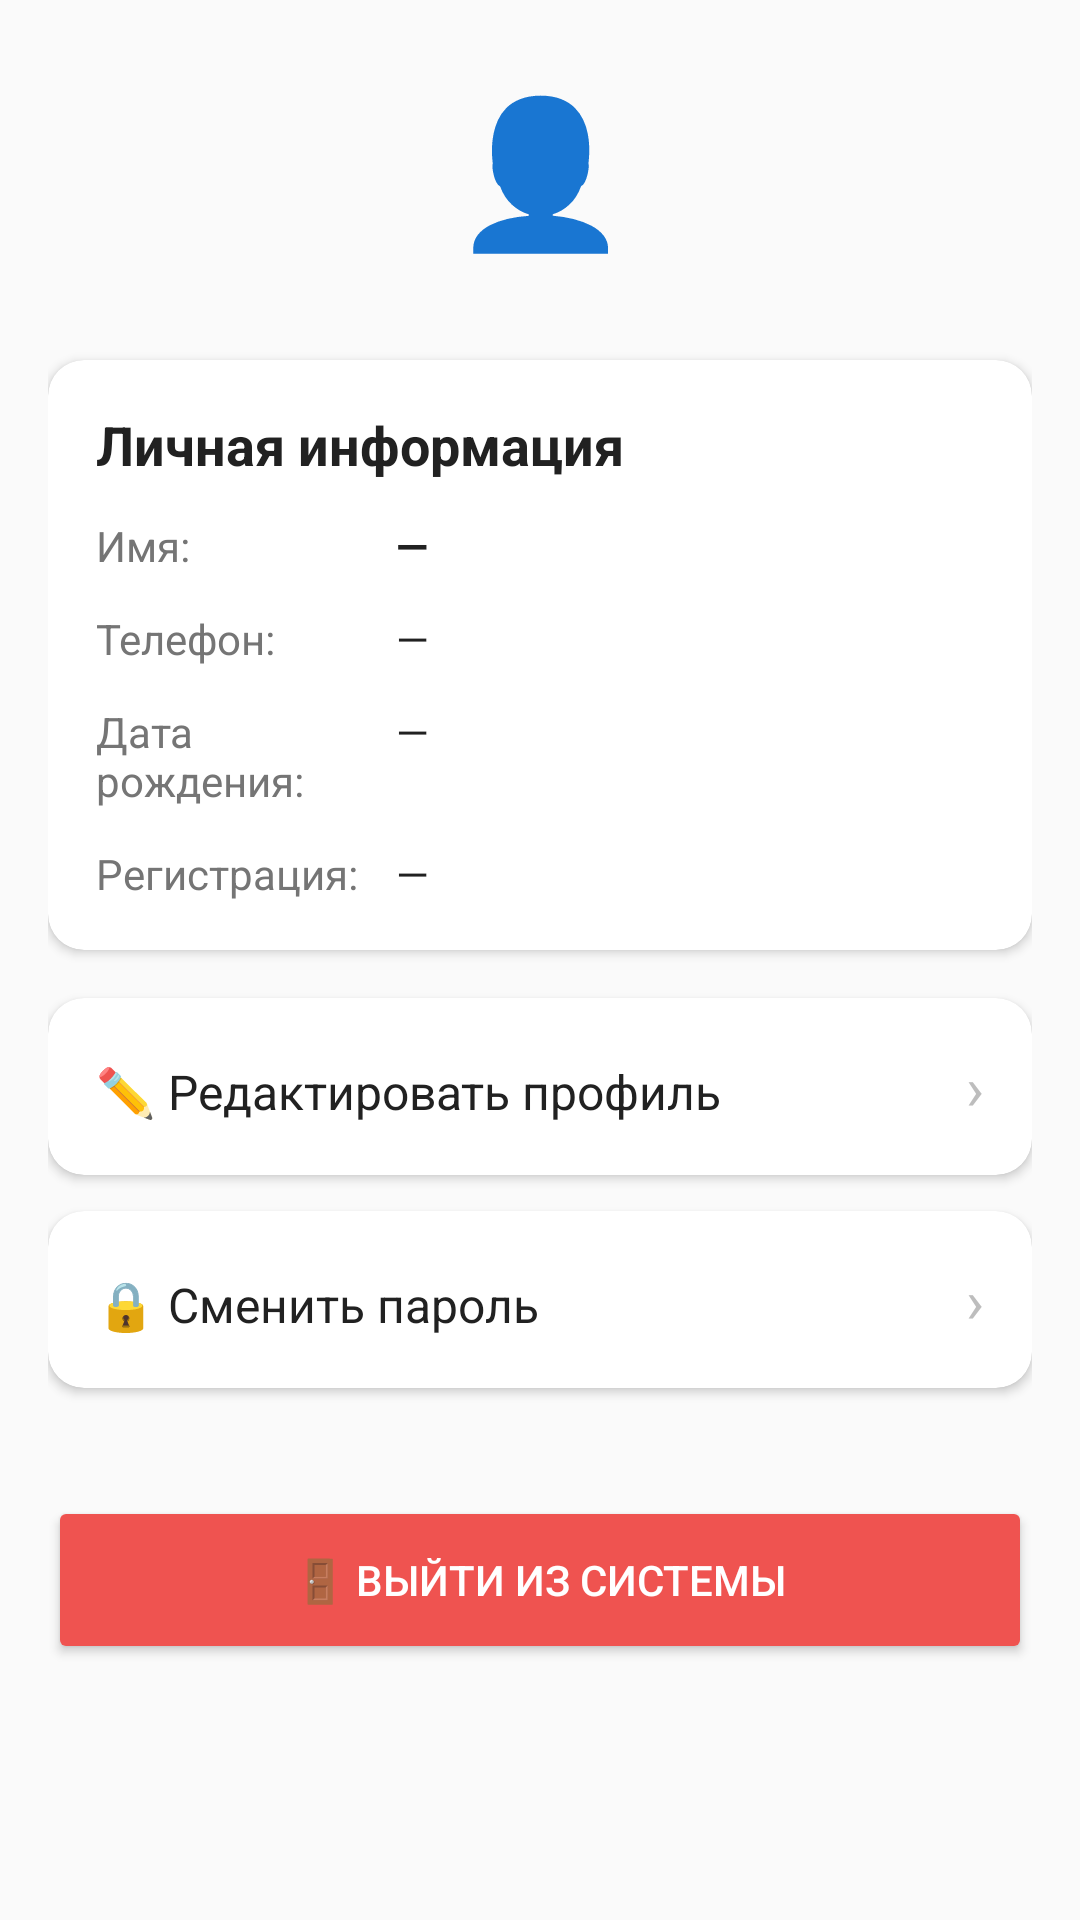

This screen was rendered from an Android layout file. Write that file and the resources it references.
<!-- AndroidManifest.xml: application theme Theme.FrolovNails -->
<!-- res/layout/fragment_profile_client.xml -->
<?xml version="1.0" encoding="utf-8"?>
<ScrollView xmlns:android="http://schemas.android.com/apk/res/android"
    xmlns:app="http://schemas.android.com/apk/res-auto"
    android:layout_width="match_parent"
    android:layout_height="match_parent">

    <LinearLayout
        android:layout_width="match_parent"
        android:layout_height="wrap_content"
        android:orientation="vertical"
        android:padding="16dp">

        
        <LinearLayout
            android:layout_width="match_parent"
            android:layout_height="wrap_content"
            android:orientation="vertical"
            android:gravity="center"
            android:layout_marginBottom="24dp">

            <TextView
                android:layout_width="80dp"
                android:layout_height="80dp"
                android:text="👤"
                android:textSize="48sp"
                android:gravity="center"
                android:background="@drawable/circle_avatar_bg" />

        </LinearLayout>

        
        <com.google.android.material.card.MaterialCardView
            android:layout_width="match_parent"
            android:layout_height="wrap_content"
            android:layout_marginBottom="16dp"
            style="@style/CardViewStyle">

            <LinearLayout
                android:layout_width="match_parent"
                android:layout_height="wrap_content"
                android:orientation="vertical"
                android:padding="16dp">

                <TextView
                    android:layout_width="match_parent"
                    android:layout_height="wrap_content"
                    android:text="Личная информация"
                    android:textSize="18sp"
                    android:textStyle="bold"
                    android:layout_marginBottom="12dp"
                    android:textColor="@color/text_primary" />

                <LinearLayout
                    android:layout_width="match_parent"
                    android:layout_height="wrap_content"
                    android:orientation="horizontal"
                    android:layout_marginBottom="12dp">

                    <TextView
                        android:layout_width="100dp"
                        android:layout_height="wrap_content"
                        android:text="Имя:"
                        android:textSize="14sp"
                        android:textColor="@color/text_secondary" />

                    <TextView
                        android:id="@+id/tvName"
                        android:layout_width="0dp"
                        android:layout_height="wrap_content"
                        android:layout_weight="1"
                        android:text="—"
                        android:textSize="14sp"
                        android:textStyle="bold"
                        android:textColor="@color/text_primary" />

                </LinearLayout>

                <LinearLayout
                    android:layout_width="match_parent"
                    android:layout_height="wrap_content"
                    android:orientation="horizontal"
                    android:layout_marginBottom="12dp">

                    <TextView
                        android:layout_width="100dp"
                        android:layout_height="wrap_content"
                        android:text="Телефон:"
                        android:textSize="14sp"
                        android:textColor="@color/text_secondary" />

                    <TextView
                        android:id="@+id/tvPhone"
                        android:layout_width="0dp"
                        android:layout_height="wrap_content"
                        android:layout_weight="1"
                        android:text="—"
                        android:textSize="14sp"
                        android:textColor="@color/text_primary" />

                </LinearLayout>

                <LinearLayout
                    android:layout_width="match_parent"
                    android:layout_height="wrap_content"
                    android:orientation="horizontal"
                    android:layout_marginBottom="12dp">

                    <TextView
                        android:layout_width="100dp"
                        android:layout_height="wrap_content"
                        android:text="Дата рождения:"
                        android:textSize="14sp"
                        android:textColor="@color/text_secondary" />

                    <TextView
                        android:id="@+id/tvBirthDate"
                        android:layout_width="0dp"
                        android:layout_height="wrap_content"
                        android:layout_weight="1"
                        android:text="—"
                        android:textSize="14sp"
                        android:textColor="@color/text_primary" />

                </LinearLayout>

                <LinearLayout
                    android:layout_width="match_parent"
                    android:layout_height="wrap_content"
                    android:orientation="horizontal">

                    <TextView
                        android:layout_width="100dp"
                        android:layout_height="wrap_content"
                        android:text="Регистрация:"
                        android:textSize="14sp"
                        android:textColor="@color/text_secondary" />

                    <TextView
                        android:id="@+id/tvRegisteredAt"
                        android:layout_width="0dp"
                        android:layout_height="wrap_content"
                        android:layout_weight="1"
                        android:text="—"
                        android:textSize="14sp"
                        android:textColor="@color/text_primary" />

                </LinearLayout>

            </LinearLayout>

        </com.google.android.material.card.MaterialCardView>

        
        <com.google.android.material.card.MaterialCardView
            android:id="@+id/cardEditProfile"
            android:layout_width="match_parent"
            android:layout_height="wrap_content"
            android:layout_marginBottom="12dp"
            style="@style/CardViewStyle"
            android:clickable="true"
            android:focusable="true"
            android:foreground="?attr/selectableItemBackground">

            <LinearLayout
                android:layout_width="match_parent"
                android:layout_height="wrap_content"
                android:orientation="horizontal"
                android:padding="16dp">

                <TextView
                    android:layout_width="0dp"
                    android:layout_height="wrap_content"
                    android:layout_weight="1"
                    android:text="✏️ Редактировать профиль"
                    android:textSize="16sp"
                    android:textColor="@color/text_primary" />

                <TextView
                    android:layout_width="wrap_content"
                    android:layout_height="wrap_content"
                    android:text="›"
                    android:textSize="20sp"
                    android:textColor="@color/text_hint" />

            </LinearLayout>

        </com.google.android.material.card.MaterialCardView>

        <com.google.android.material.card.MaterialCardView
            android:id="@+id/cardChangePassword"
            android:layout_width="match_parent"
            android:layout_height="wrap_content"
            android:layout_marginBottom="12dp"
            style="@style/CardViewStyle"
            android:clickable="true"
            android:focusable="true"
            android:foreground="?attr/selectableItemBackground">

            <LinearLayout
                android:layout_width="match_parent"
                android:layout_height="wrap_content"
                android:orientation="horizontal"
                android:padding="16dp">

                <TextView
                    android:layout_width="0dp"
                    android:layout_height="wrap_content"
                    android:layout_weight="1"
                    android:text="🔒 Сменить пароль"
                    android:textSize="16sp"
                    android:textColor="@color/text_primary" />

                <TextView
                    android:layout_width="wrap_content"
                    android:layout_height="wrap_content"
                    android:text="›"
                    android:textSize="20sp"
                    android:textColor="@color/text_hint" />

            </LinearLayout>

        </com.google.android.material.card.MaterialCardView>

        
        <Button
            android:id="@+id/btnLogout"
            android:layout_width="match_parent"
            android:layout_height="56dp"
            android:layout_marginTop="24dp"
            android:text="🚪 Выйти из системы"
            android:textColor="@color/text_on_primary"
            android:backgroundTint="@color/error" />

        <ProgressBar
            android:id="@+id/progressBar"
            android:layout_width="wrap_content"
            android:layout_height="wrap_content"
            android:layout_gravity="center"
            android:layout_marginTop="24dp"
            android:visibility="gone" />

    </LinearLayout>

</ScrollView>
<!-- resources referenced by this layout -->
<resources>
  <color name="error">#EF5350</color>
  <color name="text_hint">#BDBDBD</color>
  <color name="text_on_primary">#FFFFFF</color>
  <color name="text_primary">#212121</color>
  <color name="text_secondary">#757575</color>
  <style name="CardViewStyle" parent="Widget.Material3.CardView.Elevated">
          <item name="cardBackgroundColor">@color/surface</item>
          <item name="cardCornerRadius">12dp</item>
          <item name="cardElevation">2dp</item>
      </style>
  <style name="Theme.FrolovNails" parent="Theme.Material3.DayNight.NoActionBar">
          <item name="colorPrimary">@color/primary</item>
          <item name="colorPrimaryVariant">@color/primary_dark</item>
          <item name="colorOnPrimary">@color/text_on_primary</item>
          <item name="colorSecondary">@color/secondary</item>
          <item name="colorSecondaryVariant">@color/secondary_dark</item>
          <item name="colorOnSecondary">@color/text_primary</item>
          <item name="colorError">@color/error</item>
          <item name="colorOnError">@color/text_on_primary</item>
          <item name="android:statusBarColor">@color/primary_dark</item>
          <item name="android:windowBackground">@color/background</item>
      </style>
  <color name="surface">#FFFFFF</color>
  <color name="primary">#C2185B</color>
  <color name="primary_dark">#880E4F</color>
  <color name="secondary">#9E9E9E</color>
  <color name="secondary_dark">#757575</color>
  <color name="background">#FAFAFA</color>
</resources>
